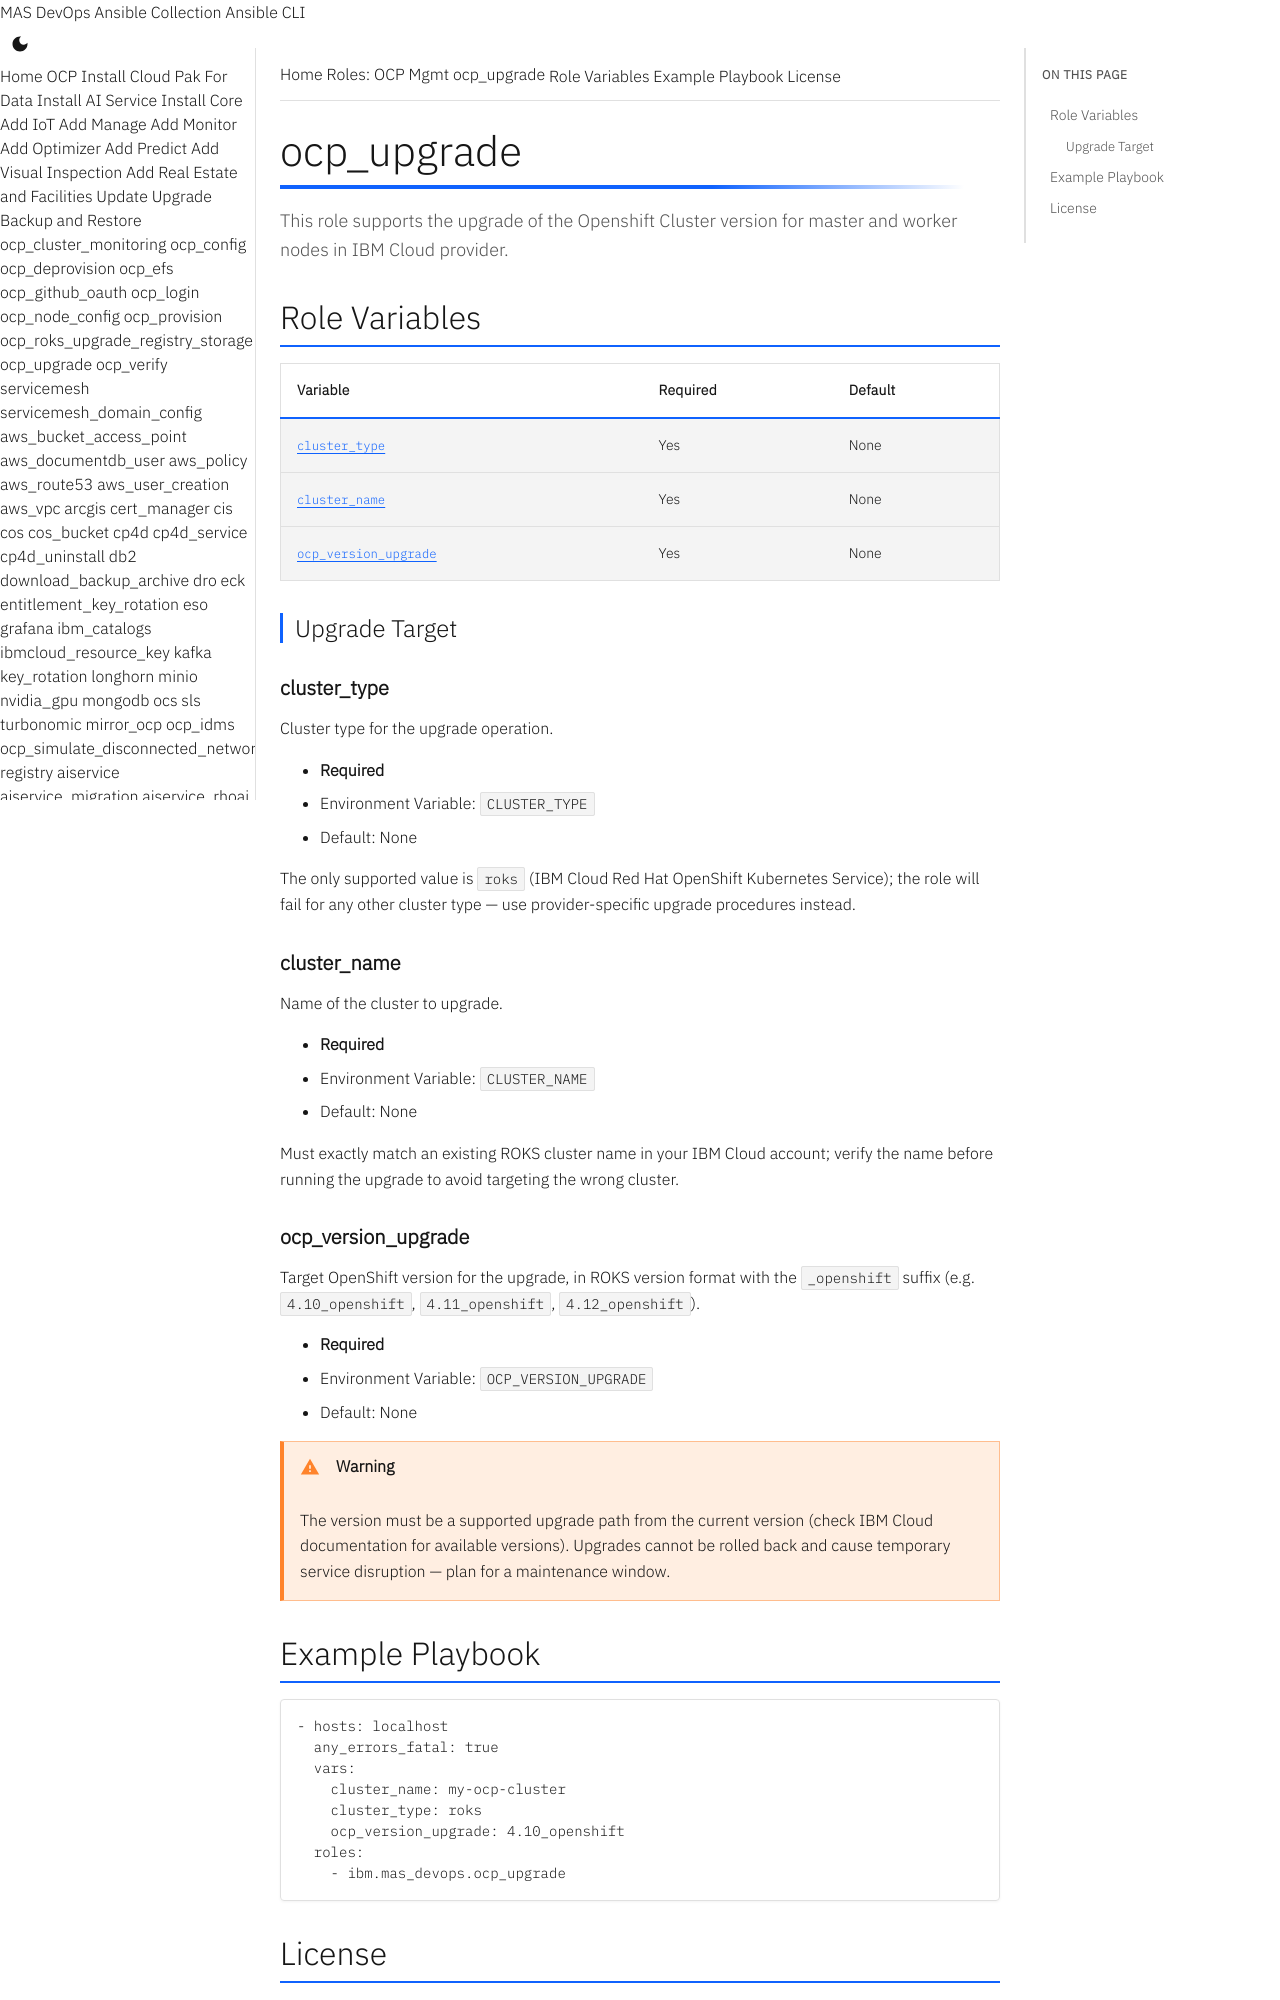

repository: ibm-mas/ansible-devops · page: roles/ocp_upgrade/index.html · generator: mkdocs

# ocp_upgrade

This role supports the upgrade of the Openshift Cluster version for master and worker nodes in IBM Cloud provider.

## Role Variables

| Variable | Required | Default |
|----------|----------|---------|
| [`cluster_type`](#cluster_type) | Yes | None |
| [`cluster_name`](#cluster_name) | Yes | None |
| [`ocp_version_upgrade`](#ocp_version_upgrade) | Yes | None |

### Upgrade Target

#### cluster_type

Cluster type for the upgrade operation.

- **Required**
- Environment Variable: `CLUSTER_TYPE`
- Default: None

The only supported value is `roks` (IBM Cloud Red Hat OpenShift Kubernetes Service); the role will fail for any other cluster type — use provider-specific upgrade procedures instead.

#### cluster_name

Name of the cluster to upgrade.

- **Required**
- Environment Variable: `CLUSTER_NAME`
- Default: None

Must exactly match an existing ROKS cluster name in your IBM Cloud account; verify the name before running the upgrade to avoid targeting the wrong cluster.

#### ocp_version_upgrade

Target OpenShift version for the upgrade, in ROKS version format with the `_openshift` suffix (e.g. `4.10_openshift`, `4.11_openshift`, `4.12_openshift`).

- **Required**
- Environment Variable: `OCP_VERSION_UPGRADE`
- Default: None

!!! warning
    The version must be a supported upgrade path from the current version (check IBM Cloud documentation for available versions). Upgrades cannot be rolled back and cause temporary service disruption — plan for a maintenance window.
